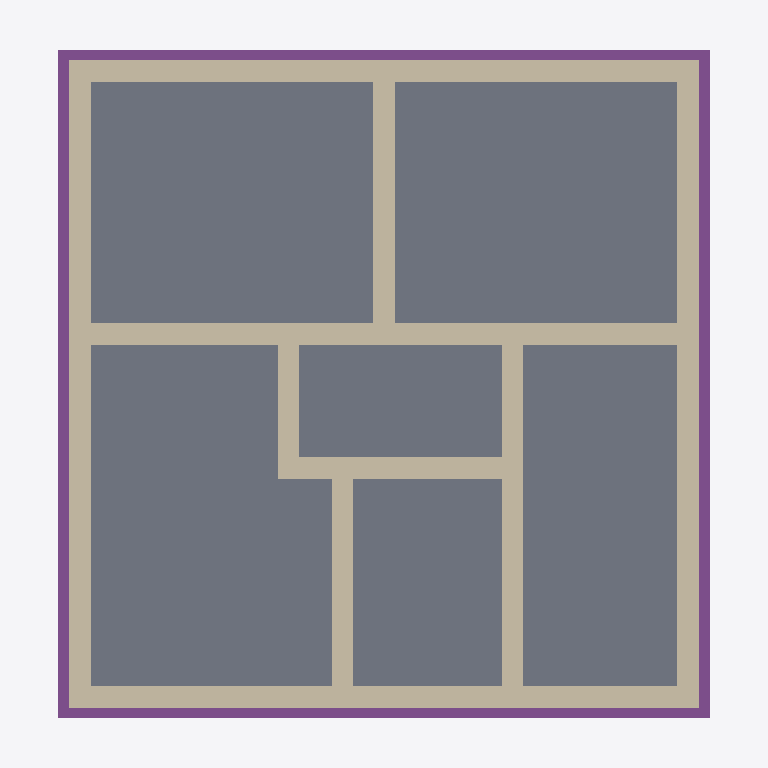
Plan cut of the same IFC building model at storey 'Foundation' (level -3.11 m, cut at -1.71 m), seen from above with north up, elements coloured by IFC class: 11 walls (beige), 4 footings (purple), 1 slab (grey). Cut surfaces are drawn darker.
Extent 9.9 m × 9.6 m × 12.9 m (x, y, z). Storeys (15): Foundation at -3.11 m; Basement at -2.46 m; Basement ceiling at -0.21 m; Ground floor at 0.00 m; Facades at 0.00 m; Ceiling at 2.83 m; Upper floor at 3.04 m; Roof - Thermal insulation under rafters at 3.04 m; Roof - Vapour barrier at 3.04 m; Roof - Gypsum plasterboard at 3.04 m; Roof - MDF at 3.04 m; Roof - Roofing underlay at 3.04 m; Roof - Counter-battens at 3.04 m; Roof - Tile battens at 3.04 m; Roof - Roof tiles at 3.04 m. Elements (286): 160 IfcBeam, 36 IfcWall, 32 IfcSlab, 11 IfcFooting, 10 IfcFurniture, 8 IfcCovering, 7 IfcDoor, 7 IfcWindow, 6 IfcBuildingElementProxy, 5 IfcSanitaryTerminal, 2 IfcStair, 1 IfcChimney.

HEADER;
FILE_DESCRIPTION(('ViewDefinition[DesignTransferView]'),'2;1');
FILE_NAME('/dev/null','2026-11-08T07:46:11+01:00',(''),(''),'IfcOpenShell 0.8.5','IfcOpenShell 0.8.5','Nobody');
FILE_SCHEMA(('IFC4'));
ENDSEC;
DATA;
#1=IFCPROJECT('25wLk8Aiv0ZB7ayh6ufEOV',$,'House 2',$,$,$,$,(#10,#15),#5);
#19=IFCSITE('3QqwFDFMPDtwRP$rNKD8f0',$,'Site',$,$,#27,$,$,$,$,$,$,$,$);
#20=IFCBUILDING('2lqg7u3vPDrRcmnQSB6oa3',$,'House 2',$,$,#32,$,$,$,$,$,$);
#33=IFCBUILDINGSTOREY('1HGpt47p97nBn5CGp4J0Pa',$,'Foundation',$,$,#39,$,$,$,-3.11);
#40=IFCBUILDINGSTOREY('3UqQtt0sjDvORFQnfnTD_Z',$,'Basement',$,$,#45,$,$,$,-2.46);
#46=IFCBUILDINGSTOREY('2zonBLJbD0oBm9wsnK$Grm',$,'Basement ceiling',$,$,#51,$,$,$,-0.21);
#52=IFCBUILDINGSTOREY('1zmQxDZAfB6h0foVuUZ$0Q',$,'Ground floor',$,$,#57,$,$,$,0.0);
#58=IFCBUILDINGSTOREY('1Tj_2rksvBovakFlxkoJp2',$,'Ceiling',$,$,#63,$,$,$,2.825);
#64=IFCBUILDINGSTOREY('1nuky2yVP8eOerVW0Nqy2B',$,'Upper floor',$,$,#69,$,$,$,3.035);
#23160=IFCBUILDINGSTOREY('0cr5GvJJ19WOWSUXqju7IH',$,'Roof - Thermal insulation under rafters','Visibility container for Thermal insulation under rafters','ROOF_LAYER',#23165,$,$,$,3.035);
#23166=IFCBUILDINGSTOREY('2fHw1fCfv33feeX_8UFs$0',$,'Roof - Vapour barrier','Visibility container for Vapour barrier','ROOF_LAYER',#23171,$,$,$,3.035);
#23172=IFCBUILDINGSTOREY('19_j2Vr$P5iBcDV1coZZDG',$,'Roof - Gypsum plasterboard','Visibility container for Gypsum plasterboard','ROOF_LAYER',#23177,$,$,$,3.035);
#23178=IFCBUILDINGSTOREY('21kA$RTzr7rPcKBroc7vvK',$,'Roof - MDF','Visibility container for MDF','ROOF_LAYER',#23183,$,$,$,3.035);
#23184=IFCBUILDINGSTOREY('1FDV6j_HLDnv1PRHo6qLMJ',$,'Roof - Roofing underlay','Visibility container for Roofing underlay','ROOF_LAYER',#23189,$,$,$,3.035);
#23190=IFCBUILDINGSTOREY('3iVTqNRZrDfRP3MzPOoYi7',$,'Roof - Counter-battens','Visibility container for Counter-battens','ROOF_LAYER',#23195,$,$,$,3.035);
#23196=IFCBUILDINGSTOREY('0o_J6CpmX3lvuWwrwpkrT3',$,'Roof - Tile battens','Visibility container for Tile battens','ROOF_LAYER',#23201,$,$,$,3.035);
#23202=IFCBUILDINGSTOREY('28gq5R5ov41Ba$2qhF0Jl6',$,'Roof - Roof tiles','Visibility container for Roof tiles','ROOF_LAYER',#23207,$,$,$,3.035);
#34323=IFCBUILDINGSTOREY('3$mFZSHM90_Pcpcv1_$huL',$,'Facades','Visibility container for grey/white facades and timber roof-edge boards','FACADE_LAYER',#34328,$,$,$,0.0);
#1616=IFCSLAB('0d9exnusr1DfGx_Ma4Ys78',$,'Foundation base plate',$,$,#1621,#1628,$,.BASESLAB.);
#1273=IFCWALL('1AD9$i2gr5tv9orvLDdEzi',$,'Basement - Wall 1',$,$,#1284,#1295,$,$);
#1337=IFCWALL('1fwm3mxcD7vBFFzMzE$YUI',$,'Basement - Wall 3',$,$,#1346,#1357,$,$);
#1306=IFCWALL('2w3x0sLIHCaQ5Bbhk9wx5e',$,'Basement - Wall 2',$,$,#1315,#1326,$,$);
#1368=IFCWALL('32BERii8P2cADnG4O6GXvt',$,'Basement - Wall 4',$,$,#1377,#1388,$,$);
#1399=IFCWALL('0KpOrEFmj7mALEMZRQYmCk',$,'Basement - Wall 5',$,$,#1408,#1419,$,$);
#1554=IFCWALL('0rqVkAGnT8AQGqRTk$59uw',$,'Basement - Stairway - hallway and bathroom wall',$,$,#1563,#1574,$,$);
#1652=IFCFOOTING('2D7M_rYH5CZfEPp9lBjE22',$,'Strip footing 1',$,$,#1658,#1669,$,.STRIP_FOOTING.);
#1720=IFCFOOTING('3VCzm8b0zAUAT6o0JLvvQ0',$,'Strip footing 3',$,$,#1725,#1736,$,.STRIP_FOOTING.);
#1687=IFCFOOTING('3plpt0KWz5Mv12Lbe$BYiB',$,'Strip footing 2',$,$,#1692,#1703,$,.STRIP_FOOTING.);
#1753=IFCFOOTING('25SFvN4l93B9ggaVi5WVIM',$,'Strip footing 4',$,$,#1758,#1769,$,.STRIP_FOOTING.);
#1430=IFCWALL('31$seaHGXAhPTB0IUuKYJP',$,'Basement - Wall 6',$,$,#1439,#1450,$,$);
#1461=IFCWALL('1qNJUhFXz92hCRwR5TOB1L',$,'Basement - Hallway - Pokoj 3 lower wall',$,$,#1470,#1481,$,$);
#1585=IFCWALL('1yFuB_HoXDcO8TzIM1nvHj',$,'Basement - Hallway - bathroom VPC 175 mm wall',$,$,#1594,#1605,$,$);
#1523=IFCWALL('2n_yOtEpX249lw9eO8WP1d',$,'Basement - Hallway - Pokoj 3 upper wall',$,$,#1532,#1543,$,$);
#1492=IFCWALL('36TZPTGaj2rOG_k3MNvn9y',$,'Basement - Hallway - Pokoj 3 wall return',$,$,#1501,#1512,$,$);
ENDSEC;
